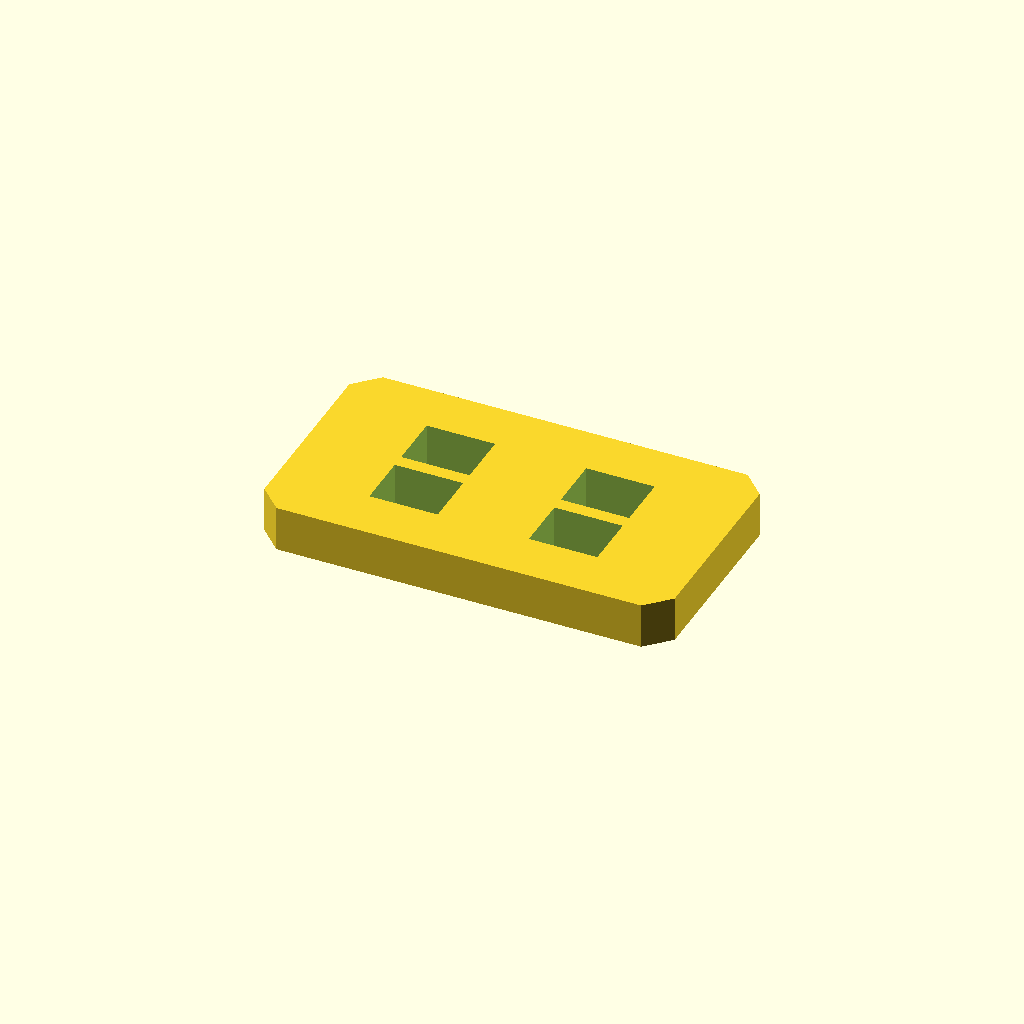
Cell 1: the model at its default parameters.
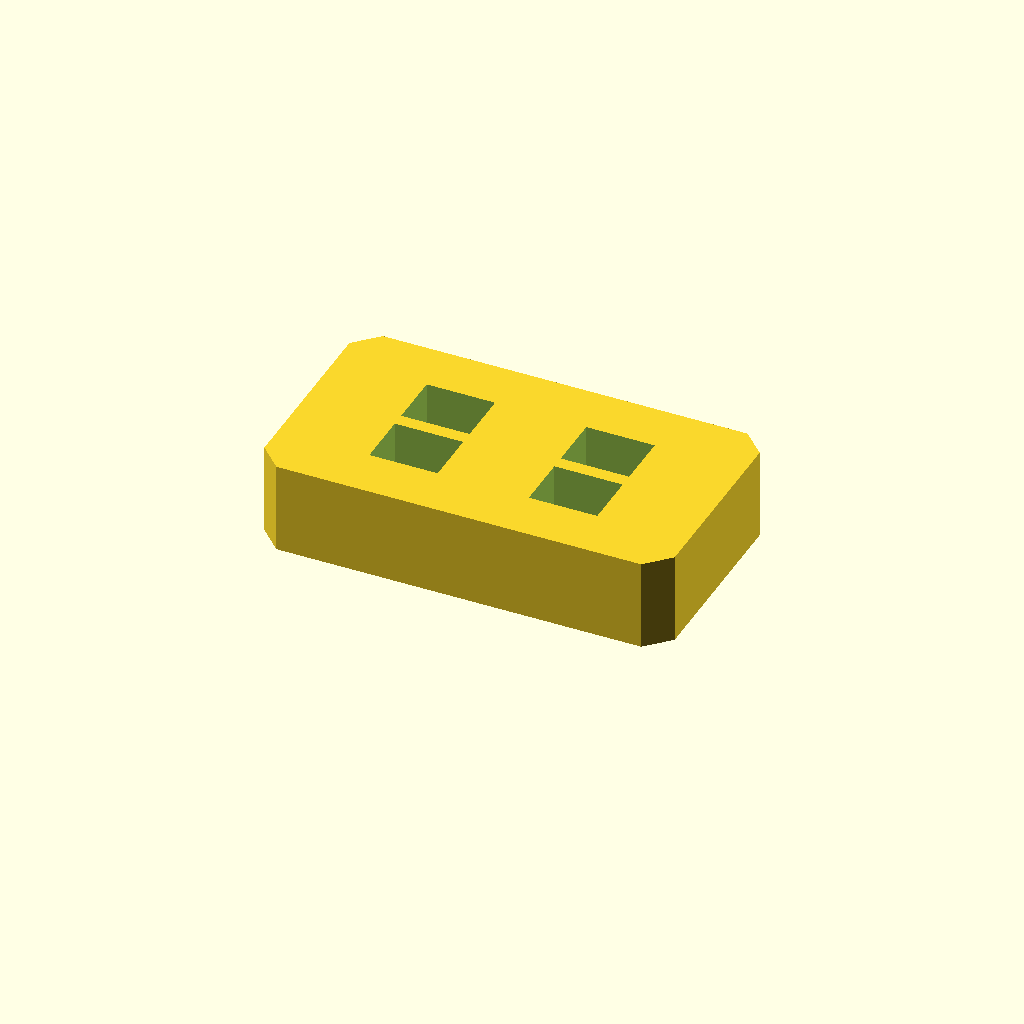
Cell 2 — plate_t set to 20, the other parameters unchanged.
All cells are drawn from one camera (rotation 55°, 0°, 25°, orthographic, colour scheme Cornfield), so only the parameter changes between them.
OpenSCAD source file optional_data/data/sketch2/voidplates/part_0127.scad:
$fn = 32;

// ----------------------------------------------------------------------
// Windowed plate: 4 voids, 90 x 50 x 10 mm
// ----------------------------------------------------------------------

// --- parameters (mm) ---
plate_l = 90;             // plate length, X
plate_w = 50;             // plate width, Y
plate_t = 10;             // plate thickness, Z
edge_margin = 10;         // wall from the plate edge to any window
win_l = 15;               // pocket length
win_w = 12;               // pocket width
pitch_x = 35;             // grid pitch along X
pitch_y = 15;             // grid pitch along Y
depth_1 = 10;             // depth of void 1 (full thickness = through)
depth_2 = 10;             // depth of void 2 (full thickness = through)
depth_3 = 10;             // depth of void 3 (full thickness = through)
depth_4 = 10;             // depth of void 4 (full thickness = through)
corner_c = 5;             // corner chamfer of the plate
fit_tol = 0.05;           // declared fit tolerance (prompt contract)
free_tol = 0.2;           // declared free tolerance (prompt contract)

profile = [[5, 0], [85, 0], [90, 5], [90, 45], [85, 50], [5, 50], [0, 45], [0, 5]];  // primary outline, 8 points, counter clockwise
void_1 = [[20, 11.5], [35, 11.5], [35, 23.5], [20, 23.5]];  // pocket at grid node 0,0, 4 points
void_2 = [[20, 26.5], [35, 26.5], [35, 38.5], [20, 38.5]];  // pocket at grid node 0,1, 4 points
void_3 = [[55, 11.5], [70, 11.5], [70, 23.5], [55, 23.5]];  // pocket at grid node 1,0, 4 points
void_4 = [[55, 26.5], [70, 26.5], [70, 38.5], [55, 38.5]];  // pocket at grid node 1,1, 4 points

// --- the one profile operation ---
difference() {
  linear_extrude(height = plate_t) polygon(points = profile);
  translate([0, 0, -1])
    linear_extrude(height = plate_t + 2) polygon(points = void_1);
  translate([0, 0, -1])
    linear_extrude(height = plate_t + 2) polygon(points = void_2);
  translate([0, 0, -1])
    linear_extrude(height = plate_t + 2) polygon(points = void_3);
  translate([0, 0, -1])
    linear_extrude(height = plate_t + 2) polygon(points = void_4);
}
Parameter table extracted from the source (name, type, default, range or options):
plate_l: number, default 90
plate_w: number, default 50
plate_t: number, default 10
edge_margin: number, default 10
win_l: number, default 15
win_w: number, default 12
pitch_x: number, default 35
pitch_y: number, default 15
depth_1: number, default 10
depth_2: number, default 10
depth_3: number, default 10
depth_4: number, default 10
corner_c: number, default 5
fit_tol: number, default 0.05
free_tol: number, default 0.2
